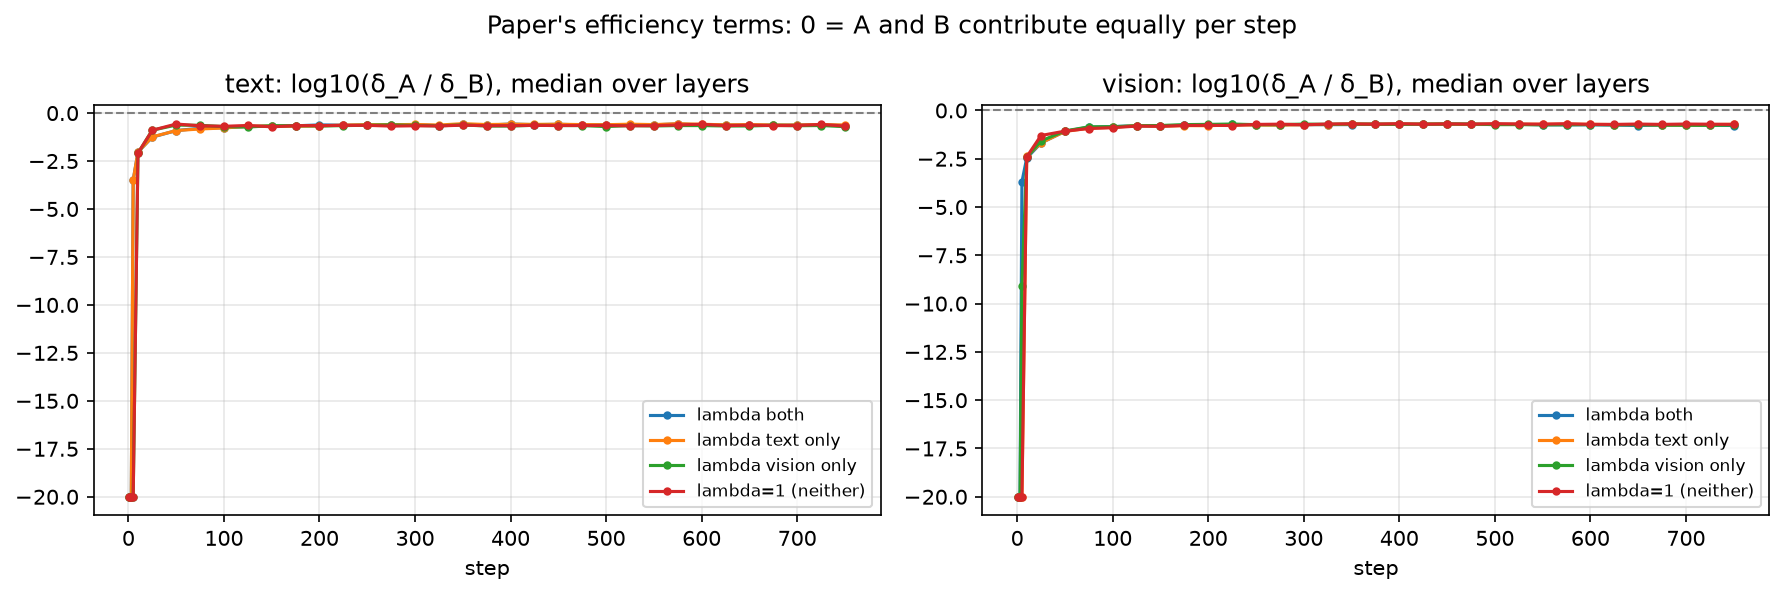

Data behind this chart, as committed beside it:
step, tower, delta_A, delta_B, log10_ratio_A_over_B, method, seed
1, vision, 0.0, 0.0, -20.0, lambda=1 (neither), 42
1, text, 0.0, 0.0, -20.0, lambda=1 (neither), 42
2, vision, 0.0, 0.0, -20.0, lambda=1 (neither), 42
2, text, 0.0, 0.0, -20.0, lambda=1 (neither), 42
3, vision, 0.0, 0.0, -20.0, lambda=1 (neither), 42
3, text, 0.0, 0.0, -20.0, lambda=1 (neither), 42
5, vision, 0.0, 1.3824717370880535e-05, -20.0, lambda=1 (neither), 42
5, text, 0.0, 4.4766281916963635e-06, -20.0, lambda=1 (neither), 42
10, vision, 8.48760173255414e-08, 2.7661791136779357e-05, -2.447, lambda=1 (neither), 42
10, text, 1.0370967729045333e-07, 1.2886716831417289e-05, -2.145, lambda=1 (neither), 42
25, vision, 2.7931084787269356e-06, 6.67855711071752e-05, -1.301, lambda=1 (neither), 42
25, text, 6.214250561242807e-06, 4.8183048420469277e-05, -0.8986, lambda=1 (neither), 42
50, vision, 7.486421054636594e-06, 0.0001027, -1.037, lambda=1 (neither), 42
50, text, 9.567366305418545e-06, 4.30437703471398e-05, -0.6275, lambda=1 (neither), 42
75, vision, 9.817684258450754e-06, 9.625820530345663e-05, -0.9163, lambda=1 (neither), 42
75, text, 5.6824592320481315e-06, 2.6121444534510374e-05, -0.6484, lambda=1 (neither), 42
100, vision, 1.0708713034546236e-05, 8.955839439295232e-05, -0.8911, lambda=1 (neither), 42
100, text, 5.22719233231328e-06, 2.3367515495920088e-05, -0.6406, lambda=1 (neither), 42
125, vision, 1.2339694876573049e-05, 8.413641262450255e-05, -0.8275, lambda=1 (neither), 42
125, text, 6.891996008562273e-06, 2.9889592042309232e-05, -0.6143, lambda=1 (neither), 42
150, vision, 1.1245050700381398e-05, 8.446265564998612e-05, -0.8493, lambda=1 (neither), 42
150, text, 5.433902515505906e-06, 2.7220254196436144e-05, -0.718, lambda=1 (neither), 42
175, vision, 1.2027684078930179e-05, 8.287850141641684e-05, -0.7947, lambda=1 (neither), 42
175, text, 4.988673254047171e-06, 2.5022439331223723e-05, -0.7206, lambda=1 (neither), 42
200, vision, 1.1388584425731096e-05, 8.359789353562519e-05, -0.7985, lambda=1 (neither), 42
200, text, 4.846153160542599e-06, 2.3174917259893846e-05, -0.6935, lambda=1 (neither), 42
225, vision, 1.312330869041034e-05, 8.38223859318532e-05, -0.7552, lambda=1 (neither), 42
225, text, 4.975845740773366e-06, 2.3698310542386025e-05, -0.6961, lambda=1 (neither), 42
250, vision, 1.3825410405843286e-05, 8.018840162549168e-05, -0.7073, lambda=1 (neither), 42
250, text, 5.6579388001409825e-06, 2.328165737708332e-05, -0.6007, lambda=1 (neither), 42
275, vision, 1.4687474504171405e-05, 7.705469397478737e-05, -0.6817, lambda=1 (neither), 42
275, text, 3.7558575058938004e-06, 1.9933547264372464e-05, -0.696, lambda=1 (neither), 42
300, vision, 1.2591097856784472e-05, 7.347207792918198e-05, -0.7431, lambda=1 (neither), 42
300, text, 4.436832796272938e-06, 1.9891590454790276e-05, -0.6682, lambda=1 (neither), 42
325, vision, 1.2019162568321917e-05, 6.94100781402085e-05, -0.7448, lambda=1 (neither), 42
325, text, 4.661737875721883e-06, 2.2937660105526447e-05, -0.6536, lambda=1 (neither), 42
350, vision, 1.2379198324197205e-05, 6.582944843103178e-05, -0.6588, lambda=1 (neither), 42
350, text, 5.502179647010053e-06, 2.5565736905264203e-05, -0.6601, lambda=1 (neither), 42
375, vision, 1.0642722372722346e-05, 6.212424341356382e-05, -0.7242, lambda=1 (neither), 42
375, text, 4.759872808790533e-06, 1.9779537979047745e-05, -0.592, lambda=1 (neither), 42
400, vision, 9.952597793017048e-06, 5.909513674851041e-05, -0.6974, lambda=1 (neither), 42
400, text, 4.875846570939757e-06, 2.2034466383047402e-05, -0.6444, lambda=1 (neither), 42
425, vision, 9.09584332475788e-06, 5.271774898574222e-05, -0.7222, lambda=1 (neither), 42
425, text, 3.3721933050401276e-06, 1.7063895938917994e-05, -0.6908, lambda=1 (neither), 42
450, vision, 8.797341706667794e-06, 5.093292747915257e-05, -0.6963, lambda=1 (neither), 42
450, text, 3.457436264397984e-06, 1.6037578461691737e-05, -0.5922, lambda=1 (neither), 42
475, vision, 8.807367521512788e-06, 4.647652349376585e-05, -0.6967, lambda=1 (neither), 42
475, text, 3.4968263662449317e-06, 1.644073290663073e-05, -0.6316, lambda=1 (neither), 42
500, vision, 7.5272328103892505e-06, 4.284998976800125e-05, -0.7163, lambda=1 (neither), 42
500, text, 3.1559128501612577e-06, 1.5235200862662168e-05, -0.6513, lambda=1 (neither), 42
525, vision, 8.353640168934362e-06, 3.844856473733671e-05, -0.6776, lambda=1 (neither), 42
525, text, 2.7148348635819275e-06, 1.3408473932940979e-05, -0.693, lambda=1 (neither), 42
550, vision, 6.275126679611276e-06, 3.569575710571371e-05, -0.7008, lambda=1 (neither), 42
550, text, 2.5248721158277476e-06, 1.216885948451818e-05, -0.6572, lambda=1 (neither), 42
575, vision, 5.641975349135464e-06, 3.1794921596883796e-05, -0.7109, lambda=1 (neither), 42
575, text, 2.2893635787113453e-06, 1.0810909770953003e-05, -0.5891, lambda=1 (neither), 42
600, vision, 4.7842165713518625e-06, 2.6727143449534196e-05, -0.7131, lambda=1 (neither), 42
600, text, 2.2497067675431026e-06, 8.621798315289197e-06, -0.52, lambda=1 (neither), 42
625, vision, 4.126889280087198e-06, 2.2322896256810054e-05, -0.7075, lambda=1 (neither), 42
625, text, 1.6925667978284764e-06, 7.880170414864551e-06, -0.6314, lambda=1 (neither), 42
... 780 more rows
